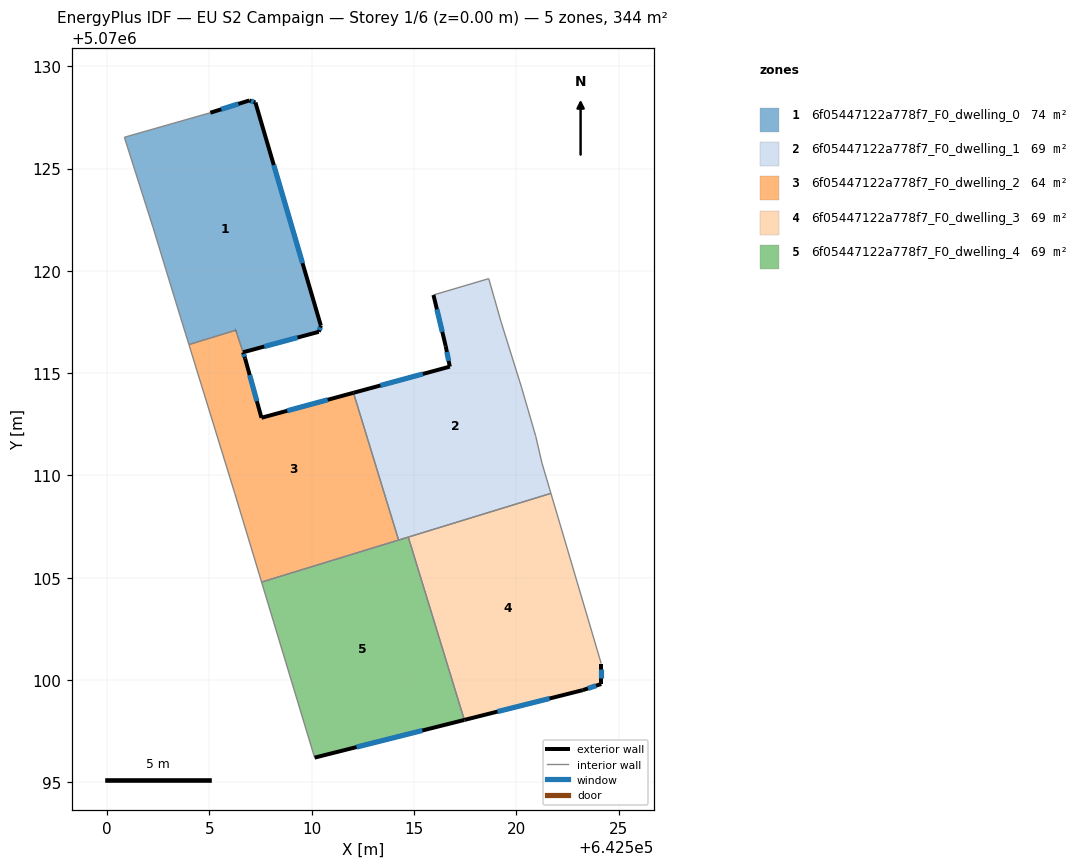
=== STOREY PLAN SPEC (per zone: floor XY polygon, exterior-wall plan segments, windows/doors) ===
zone 1: 6f05447122a778f7_F0_dwelling_0  (73.7 m²)
  floor: (642510.34, 5070117.02) (642510.45, 5070117.32) (642507.25, 5070128.23) (642506.95, 5070128.33) (642505.05, 5070127.73) (642500.84, 5070126.53) (642502.24, 5070122.13) (642503.34, 5070118.52) (642504.00, 5070116.40) (642506.29, 5070117.10) (642506.64, 5070116.02)
  exterior wall: (642505.05, 5070127.73) – (642506.95, 5070128.33)  [2.0 m]
    window: (642505.58, 5070127.90) – (642506.41, 5070128.16)  [1.2 m²]
  exterior wall: (642506.95, 5070128.33) – (642507.25, 5070128.23)  [0.3 m]
    window: (642507.03, 5070128.30) – (642507.16, 5070128.26)  [0.2 m²]
  exterior wall: (642507.25, 5070128.23) – (642510.45, 5070117.32)  [11.4 m]
    window: (642508.14, 5070125.17) – (642509.55, 5070120.38)  [6.6 m²]
  exterior wall: (642510.45, 5070117.32) – (642510.34, 5070117.02)  [0.3 m]
    window: (642510.42, 5070117.24) – (642510.37, 5070117.11)  [0.2 m²]
  exterior wall: (642510.34, 5070117.02) – (642506.64, 5070116.02)  [3.8 m]
    window: (642509.31, 5070116.74) – (642507.68, 5070116.30)  [2.2 m²]
  exterior wall: (642506.29, 5070117.10) – (642506.28, 5070117.10)  [0.0 m]
  interior walls: 6
zone 2: 6f05447122a778f7_F0_dwelling_1  (68.9 m²)
  floor: (642521.69, 5070109.12) (642521.25, 5070110.61) (642520.95, 5070111.91) (642520.25, 5070114.32) (642519.25, 5070117.52) (642518.65, 5070119.62) (642515.95, 5070118.82) (642516.55, 5070116.32) (642516.75, 5070115.32) (642512.04, 5070114.04) (642514.25, 5070106.84)
  exterior wall: (642512.04, 5070114.04) – (642516.75, 5070115.32)  [4.9 m]
    window: (642513.36, 5070114.40) – (642515.43, 5070114.96)  [2.8 m²]
  exterior wall: (642516.75, 5070115.32) – (642516.55, 5070116.32)  [1.0 m]
    window: (642516.69, 5070115.60) – (642516.61, 5070116.04)  [0.6 m²]
  exterior wall: (642516.55, 5070116.32) – (642515.95, 5070118.82)  [2.6 m]
    window: (642516.38, 5070117.02) – (642516.12, 5070118.12)  [1.5 m²]
  interior walls: 9
zone 3: 6f05447122a778f7_F0_dwelling_2  (64.0 m²)
  floor: (642514.25, 5070106.84) (642512.04, 5070114.04) (642507.54, 5070112.82) (642506.74, 5070115.72) (642506.28, 5070117.10) (642504.00, 5070116.40) (642506.21, 5070109.22) (642506.24, 5070109.12) (642507.55, 5070104.79)
  exterior wall: (642506.29, 5070117.10) – (642506.28, 5070117.10)  [0.0 m]
  exterior wall: (642506.65, 5070116.02) – (642506.64, 5070116.02)  [0.0 m]
  exterior wall: (642506.65, 5070116.02) – (642506.74, 5070115.72)  [0.3 m]
    window: (642506.67, 5070115.93) – (642506.71, 5070115.80)  [0.2 m²]
  exterior wall: (642506.74, 5070115.72) – (642507.54, 5070112.82)  [3.0 m]
    window: (642506.97, 5070114.91) – (642507.32, 5070113.63)  [1.7 m²]
  exterior wall: (642507.54, 5070112.82) – (642512.04, 5070114.04)  [4.7 m]
    window: (642508.80, 5070113.16) – (642510.78, 5070113.70)  [2.7 m²]
  interior walls: 7
zone 4: 6f05447122a778f7_F0_dwelling_3  (68.9 m²)
  floor: (642523.25, 5070099.50) (642524.15, 5070099.80) (642524.15, 5070100.81) (642521.69, 5070109.12) (642514.72, 5070106.99) (642517.46, 5070098.05)
  exterior wall: (642524.15, 5070100.81) – (642524.15, 5070099.80)  [1.0 m]
    window: (642524.15, 5070100.53) – (642524.15, 5070100.09)  [0.6 m²]
  exterior wall: (642524.15, 5070099.80) – (642523.25, 5070099.50)  [0.9 m]
    window: (642523.90, 5070099.72) – (642523.50, 5070099.59)  [0.6 m²]
  exterior wall: (642523.25, 5070099.50) – (642517.46, 5070098.05)  [6.0 m]
    window: (642521.63, 5070099.10) – (642519.08, 5070098.46)  [3.5 m²]
  interior walls: 3
zone 5: 6f05447122a778f7_F0_dwelling_4  (68.9 m²)
  floor: (642517.46, 5070098.05) (642514.72, 5070106.99) (642507.55, 5070104.79) (642510.14, 5070096.21)
  exterior wall: (642517.46, 5070098.05) – (642510.14, 5070096.21)  [7.5 m]
    window: (642515.41, 5070097.53) – (642512.19, 5070096.72)  [4.4 m²]
  interior walls: 4

=== DERIVED (storey summary) ===
Building: EU S2 Campaign
Storey: 1 of 6  (floor level z = 0.00 m)
Storey gross floor area: 344.3 m²
Zones on this storey: 5
  - 6f05447122a778f7_F0_dwelling_0: floor 73.7 m²; exterior wall 17.8 m (53.5 m²); 5 window(s) 10.3 m²; WWR 19.3%
  - 6f05447122a778f7_F0_dwelling_1: floor 68.9 m²; exterior wall 8.5 m (25.4 m²); 3 window(s) 4.9 m²; WWR 19.3%
  - 6f05447122a778f7_F0_dwelling_2: floor 64.0 m²; exterior wall 8.0 m (24.0 m²); 3 window(s) 4.6 m²; WWR 19.3%
  - 6f05447122a778f7_F0_dwelling_3: floor 68.9 m²; exterior wall 7.9 m (23.8 m²); 3 window(s) 4.6 m²; WWR 19.3%
  - 6f05447122a778f7_F0_dwelling_4: floor 68.9 m²; exterior wall 7.5 m (22.6 m²); 1 window(s) 4.4 m²; WWR 19.3%
Zone adjacency (shared interzone walls):
  - 6f05447122a778f7_F0_dwelling_0 ↔ 6f05447122a778f7_F0_dwelling_2
  - 6f05447122a778f7_F0_dwelling_1 ↔ 6f05447122a778f7_F0_dwelling_2
  - 6f05447122a778f7_F0_dwelling_1 ↔ 6f05447122a778f7_F0_dwelling_3
  - 6f05447122a778f7_F0_dwelling_1 ↔ 6f05447122a778f7_F0_dwelling_4
  - 6f05447122a778f7_F0_dwelling_2 ↔ 6f05447122a778f7_F0_dwelling_4
  - 6f05447122a778f7_F0_dwelling_3 ↔ 6f05447122a778f7_F0_dwelling_4